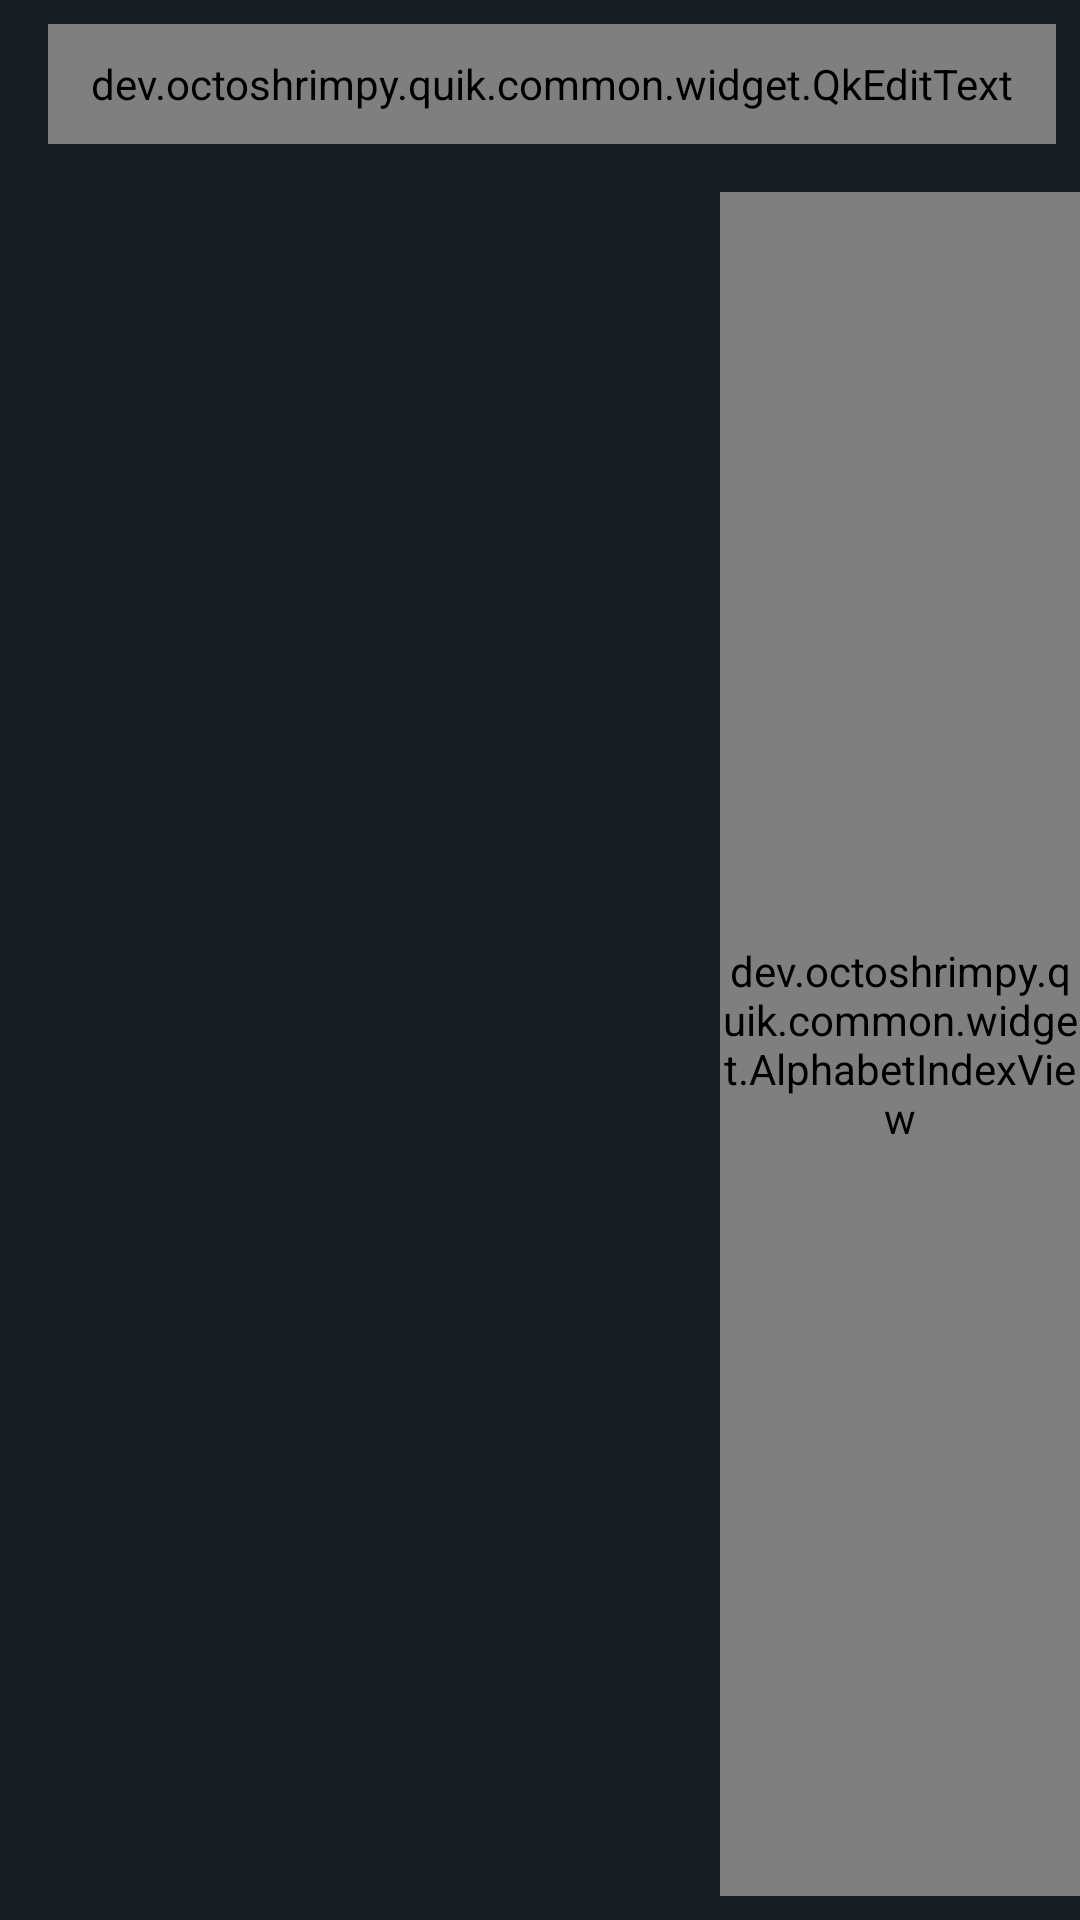

The Android layout XML behind this screen, and the referenced resources:
<!-- AndroidManifest.xml: application theme AppLaunchTheme -->
<!-- res/layout/contacts_activity.xml -->
<?xml version="1.0" encoding="utf-8"?>
<androidx.constraintlayout.widget.ConstraintLayout xmlns:android="http://schemas.android.com/apk/res/android"
    xmlns:app="http://schemas.android.com/apk/res-auto"
    xmlns:tools="http://schemas.android.com/tools"
    android:id="@+id/contentView"
    android:layout_width="match_parent"
    android:layout_height="match_parent"
    android:orientation="vertical"
    tools:context="dev.octoshrimpy.quik.feature.compose.ComposeActivity">

    <androidx.recyclerview.widget.RecyclerView
        android:id="@+id/contacts"
        android:layout_width="0dp"
        android:layout_height="0dp"
        android:background="?android:attr/windowBackground"
        android:clipChildren="false"
        android:clipToPadding="false"
        android:paddingTop="8dp"
        android:paddingBottom="8dp"
        app:layoutManager="androidx.recyclerview.widget.LinearLayoutManager"
        app:layout_constraintBottom_toBottomOf="parent"
        app:layout_constraintEnd_toEndOf="parent"
        app:layout_constraintStart_toStartOf="parent"
        app:layout_constraintTop_toBottomOf="@id/toolbar"
        tools:listitem="@layout/contact_list_item"
        android:textDirection="ltr" />

    <androidx.appcompat.widget.Toolbar
        android:id="@+id/toolbar"
        style="@style/Toolbar"
        android:layout_width="match_parent"
        android:layout_height="wrap_content"
        app:contentInsetStartWithNavigation="0dp"
        app:layout_constrainedHeight="true"
        app:layout_constraintTop_toTopOf="parent">

        <FrameLayout
            android:layout_width="match_parent"
            android:layout_height="match_parent"
            android:animateLayoutChanges="true">

            <dev.octoshrimpy.quik.common.widget.QkEditText
                android:id="@+id/search"
                style="@style/ToolbarText"
                android:layout_marginTop="8dp"
                android:layout_marginEnd="8dp"
                android:layout_marginBottom="8dp"
                android:minHeight="40dp"
                android:background="@drawable/rounded_rectangle_24dp"
                android:backgroundTint="?attr/bubbleColor"
                android:hint="@string/title_compose"
                android:inputType="textFilter|textNoSuggestions"
                android:privateImeOptions="nm"
                android:maxLines="1"
                android:paddingStart="12dp"
                android:paddingEnd="12dp"
                android:textColorHint="?android:attr/textColorTertiary"
                app:textSize="primary"
                tools:textSize="16sp" />





















            <ImageView
                android:id="@+id/cancel"
                android:layout_width="40dp"
                android:layout_height="40dp"
                android:layout_gravity="center_vertical|end"
                android:layout_marginEnd="8dp"
                android:background="?android:attr/selectableItemBackgroundBorderless"
                android:padding="8dp"
                android:src="@drawable/ic_cancel_black_24dp"
                android:visibility="gone"
                app:tint="?android:attr/textColorSecondary" />

        </FrameLayout>

    </androidx.appcompat.widget.Toolbar>

    <dev.octoshrimpy.quik.common.widget.AlphabetIndexView
        android:id="@+id/alphabetIndex"
        android:layout_width="120dp"
        android:layout_height="0dp"
        android:layout_marginTop="8dp"
        android:layout_marginBottom="8dp"
        app:layout_constraintBottom_toBottomOf="parent"
        app:layout_constraintEnd_toEndOf="parent"
        app:layout_constraintTop_toBottomOf="@id/toolbar" />


</androidx.constraintlayout.widget.ConstraintLayout>
<!-- res/layout/contact_list_item.xml (included above) -->
<?xml version="1.0" encoding="utf-8"?>
<LinearLayout xmlns:android="http://schemas.android.com/apk/res/android"
    xmlns:app="http://schemas.android.com/apk/res-auto"
    xmlns:tools="http://schemas.android.com/tools"
    android:layout_width="match_parent"
    android:layout_height="wrap_content"
    android:orientation="vertical"
    android:paddingHorizontal="@dimen/page_inset">

    
    <dev.octoshrimpy.quik.common.widget.QkTextView
        android:id="@+id/index"
        android:layout_width="wrap_content"
        android:layout_height="wrap_content"
        android:layout_marginStart="8dp"
        android:layout_marginTop="16dp"
        android:layout_marginBottom="8dp"
        android:background="@drawable/section_pill"
        android:drawablePadding="4dp"
        android:gravity="center_vertical"
        android:minHeight="22dp"
        android:paddingHorizontal="8dp"
        android:paddingVertical="4dp"
        android:textColor="?android:attr/textColorSecondary"
        android:textSize="11sp"
        android:textStyle="bold"
        android:visibility="gone"
        tools:text="M"
        tools:visibility="visible" />

    <androidx.constraintlayout.widget.ConstraintLayout
        android:id="@+id/row"
        android:layout_width="match_parent"
        android:layout_height="wrap_content"
        android:background="?attr/selectableItemBackground"
        android:minHeight="@dimen/list_row">

        <dev.octoshrimpy.quik.common.widget.GroupAvatarView
            android:id="@+id/avatar"
            android:layout_width="@dimen/avatar_small"
            android:layout_height="@dimen/avatar_small"
            android:layout_marginStart="8dp"
            android:layout_marginTop="10dp"
            android:layout_marginBottom="10dp"
            app:layout_constraintBottom_toBottomOf="parent"
            app:layout_constraintStart_toStartOf="parent"
            app:layout_constraintTop_toTopOf="parent"
            app:layout_constraintVertical_bias="0" />

        <dev.octoshrimpy.quik.common.widget.QkTextView
            android:id="@+id/title"
            style="@style/TextPrimary"
            android:layout_width="0dp"
            android:layout_height="wrap_content"
            android:layout_marginStart="12dp"
            android:layout_marginTop="8dp"
            android:layout_marginEnd="16dp"
            app:layout_constraintBottom_toTopOf="@id/subtitle"
            app:layout_constraintEnd_toEndOf="parent"
            app:layout_constraintHorizontal_bias="0"
            app:layout_constraintStart_toEndOf="@id/avatar"
            app:layout_constraintTop_toTopOf="parent"
            app:layout_constraintVertical_chainStyle="packed"
            tools:text="Moez Bhatti" />

        <dev.octoshrimpy.quik.common.widget.QkTextView
            android:id="@+id/subtitle"
            android:layout_width="0dp"
            android:layout_height="wrap_content"
            android:layout_marginTop="2dp"
            android:ellipsize="end"
            android:lines="1"
            android:textColor="?android:attr/textColorTertiary"
            app:layout_constraintBottom_toTopOf="@id/numbers"
            app:layout_constraintEnd_toEndOf="@id/title"
            app:layout_constraintStart_toStartOf="@id/title"
            app:layout_constraintTop_toBottomOf="@id/title"
            app:textSize="secondary"
            tools:text="Moez Bhatti" />

        <androidx.recyclerview.widget.RecyclerView
            android:id="@+id/numbers"
            android:layout_width="0dp"
            android:layout_height="wrap_content"
            android:layout_marginBottom="8dp"
            app:layoutManager="androidx.recyclerview.widget.LinearLayoutManager"
            app:layout_constraintBottom_toBottomOf="parent"
            app:layout_constraintEnd_toEndOf="@id/title"
            app:layout_constraintStart_toStartOf="@id/title"
            app:layout_constraintTop_toBottomOf="@id/subtitle"
            tools:listitem="@layout/contact_number_list_item" />

    </androidx.constraintlayout.widget.ConstraintLayout>

</LinearLayout>
<!-- resources referenced by this layout -->
<resources>
  <dimen name="avatar_small">44dp</dimen>
  <dimen name="list_row">64dp</dimen>
  <dimen name="page_inset">12dp</dimen>
  <!-- drawable section_pill (drawable) -->
  <?xml version="1.0" encoding="utf-8"?>
  <shape xmlns:android="http://schemas.android.com/apk/res/android" android:shape="rectangle">
      <solid android:color="?attr/surfaceContainerHigh" />
      <corners android:radius="16dp" />
  </shape>
  <string name="title_compose">Type a name or number</string>
  <style name="TextPrimary">
          <item name="android:textColor">?android:attr/textColorPrimary</item>
          <item name="textSize">primary</item>
      </style>
  <style name="Toolbar">
          <item name="android:layout_width">match_parent</item>
          <item name="android:layout_height">56dp</item>
  
          
          <item name="android:background">?attr/toolbarColor</item>
          <item name="android:gravity">center_vertical</item>
      </style>
  <style name="ToolbarText">
          <item name="android:layout_width">match_parent</item>
          <item name="android:layout_height">match_parent</item>
          <item name="android:background">@null</item>
          <item name="android:ellipsize">end</item>
          <item name="android:gravity">start|center_vertical</item>
          <item name="android:maxLines">1</item>
          <item name="android:textColor">?android:attr/textColorPrimary</item>
          <item name="textSize">toolbar</item>
      </style>
  <style name="AppLaunchTheme" parent="Theme.AppCompat.NoActionBar">
          <item name="android:navigationBarColor">@color/backgroundDark</item>
          <item name="android:statusBarColor">@color/backgroundDark</item>
          <item name="android:windowBackground">@color/backgroundDark</item>
      </style>
  <color name="backgroundDark">#171E24</color>
</resources>
